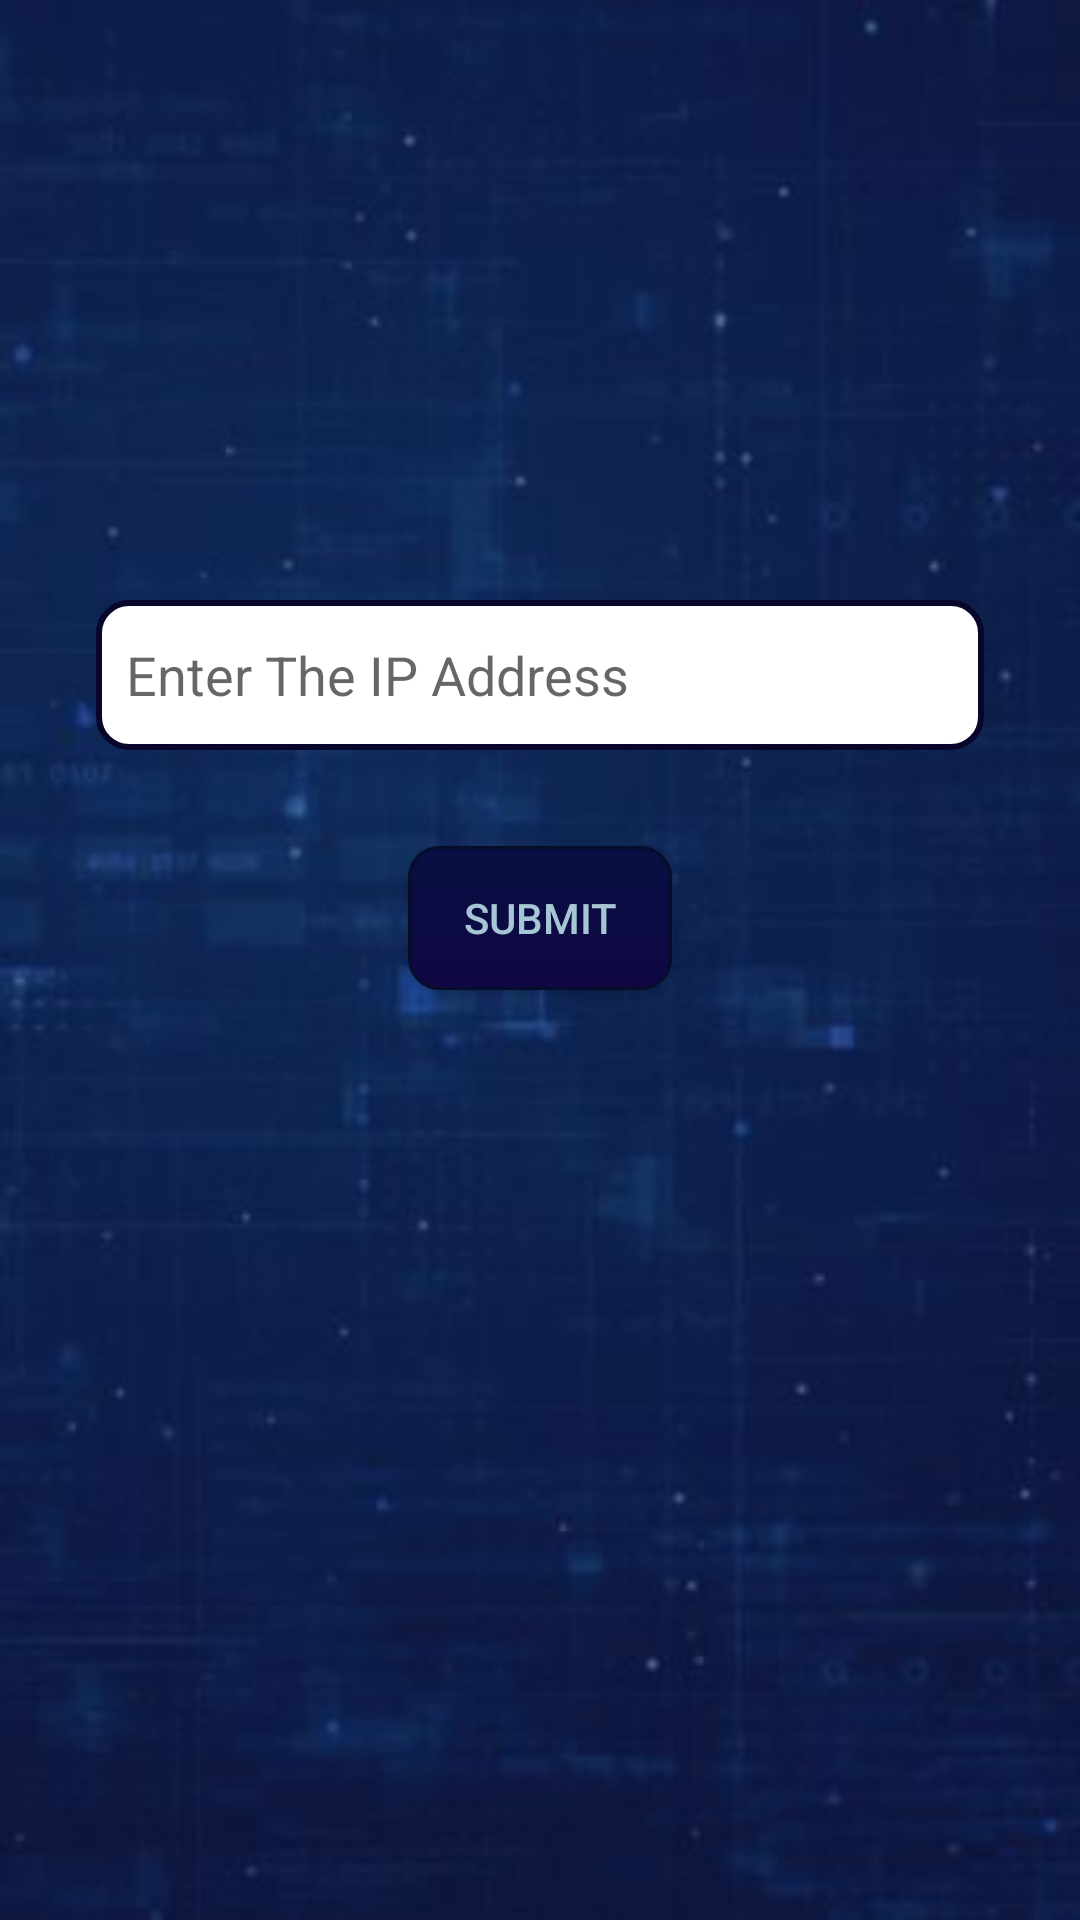

The Android layout XML behind this screen, and the referenced resources:
<!-- AndroidManifest.xml: application theme Theme.DEPARTMENTMANAGEMENT -->
<!-- res/layout/activity_main.xml -->
<?xml version="1.0" encoding="utf-8"?>
<androidx.constraintlayout.widget.ConstraintLayout xmlns:android="http://schemas.android.com/apk/res/android"
    xmlns:app="http://schemas.android.com/apk/res-auto"
    xmlns:tools="http://schemas.android.com/tools"
    android:layout_width="match_parent"
    android:layout_height="match_parent"
    android:background="@drawable/back"
    tools:context=".MainActivity">

    <EditText
        android:id="@+id/editTextTextPersonName4"
        android:layout_width="match_parent"
        android:layout_height="50dp"
        android:layout_marginStart="32dp"
        android:layout_marginTop="200dp"
        android:layout_marginEnd="32dp"
        android:ems="10"
        android:padding="10dp"
        android:background="@drawable/roundedit"
        android:hint="Enter The IP Address"
        android:inputType="textPersonName"
        app:layout_constraintEnd_toEndOf="parent"
        app:layout_constraintHorizontal_bias="0.496"
        app:layout_constraintStart_toStartOf="parent"
        app:layout_constraintTop_toTopOf="parent" />

    <androidx.appcompat.widget.AppCompatButton
        android:id="@+id/button5"
        android:layout_width="wrap_content"
        android:layout_height="wrap_content"
        android:layout_marginStart="32dp"
        android:layout_marginTop="32dp"
        android:layout_marginEnd="32dp"
        android:text="Submit"
        android:textColor="@color/white"
        android:background="@drawable/round_btn"
        app:layout_constraintEnd_toEndOf="parent"
        app:layout_constraintStart_toStartOf="parent"
        app:layout_constraintTop_toBottomOf="@+id/editTextTextPersonName4" />
</androidx.constraintlayout.widget.ConstraintLayout>
<!-- resources referenced by this layout -->
<resources>
  <color name="white">#A6C6D5</color>
  <!-- drawable back: jpg bitmap (drawable, 13202 bytes) -->
  <!-- drawable round_btn (drawable) -->
  <?xml version="1.0" encoding="utf-8"?>
  <selector xmlns:android="http://schemas.android.com/apk/res/android" >
      <item android:state_pressed="true" >
          <shape android:shape="rectangle"  >
              <corners android:radius="10dip" />
              <stroke android:width="1dip" android:color="#050E3C" />
              <gradient android:angle="-90" android:startColor="#060E35" android:endColor="#030939"  />
          </shape>
      </item>
      <item android:state_focused="true">
          <shape android:shape="rectangle"  >
              <corners android:radius="10dip" />
              <stroke android:width="1dip" android:color="#030B32" />
              <solid android:color="#060437"/>
          </shape>
      </item>  
      <item >
         <shape android:shape="rectangle"  >
              <corners android:radius="10dip" />
              <stroke android:width="1dip" android:color="#050D2B" />
              <gradient android:angle="-90" android:startColor="#070F42" android:endColor="#100743" />
         </shape>
      </item>
  </selector>
  <!-- drawable roundedit (drawable) -->
  <selector xmlns:android="http://schemas.android.com/apk/res/android">
  <item>
   <shape android:shape="rectangle">
   <solid android:color="#ffffff"/>
   <corners android:radius="10dp" />
   <stroke
   android:width="2dp"
   android:color="#08072B"
   />
   </shape>
  </item>
  </selector>
  <style name="Theme.DEPARTMENTMANAGEMENT" parent="Theme.MaterialComponents.DayNight.DarkActionBar">
          
          <item name="colorPrimary">@color/purple_500</item>
          <item name="colorPrimaryVariant">@color/purple_700</item>
          <item name="colorOnPrimary">@color/white</item>
          
          <item name="colorSecondary">@color/teal_200</item>
          <item name="colorSecondaryVariant">@color/teal_700</item>
          <item name="colorOnSecondary">@color/black</item>
          
          <item name="android:statusBarColor">?attr/colorPrimaryVariant</item>
          
      </style>
  <color name="purple_500">#0B1650</color>
  <color name="purple_700">#0E2E70</color>
  <color name="teal_200">#080975</color>
  <color name="teal_700">#08094C</color>
  <color name="black">#320404</color>
</resources>
